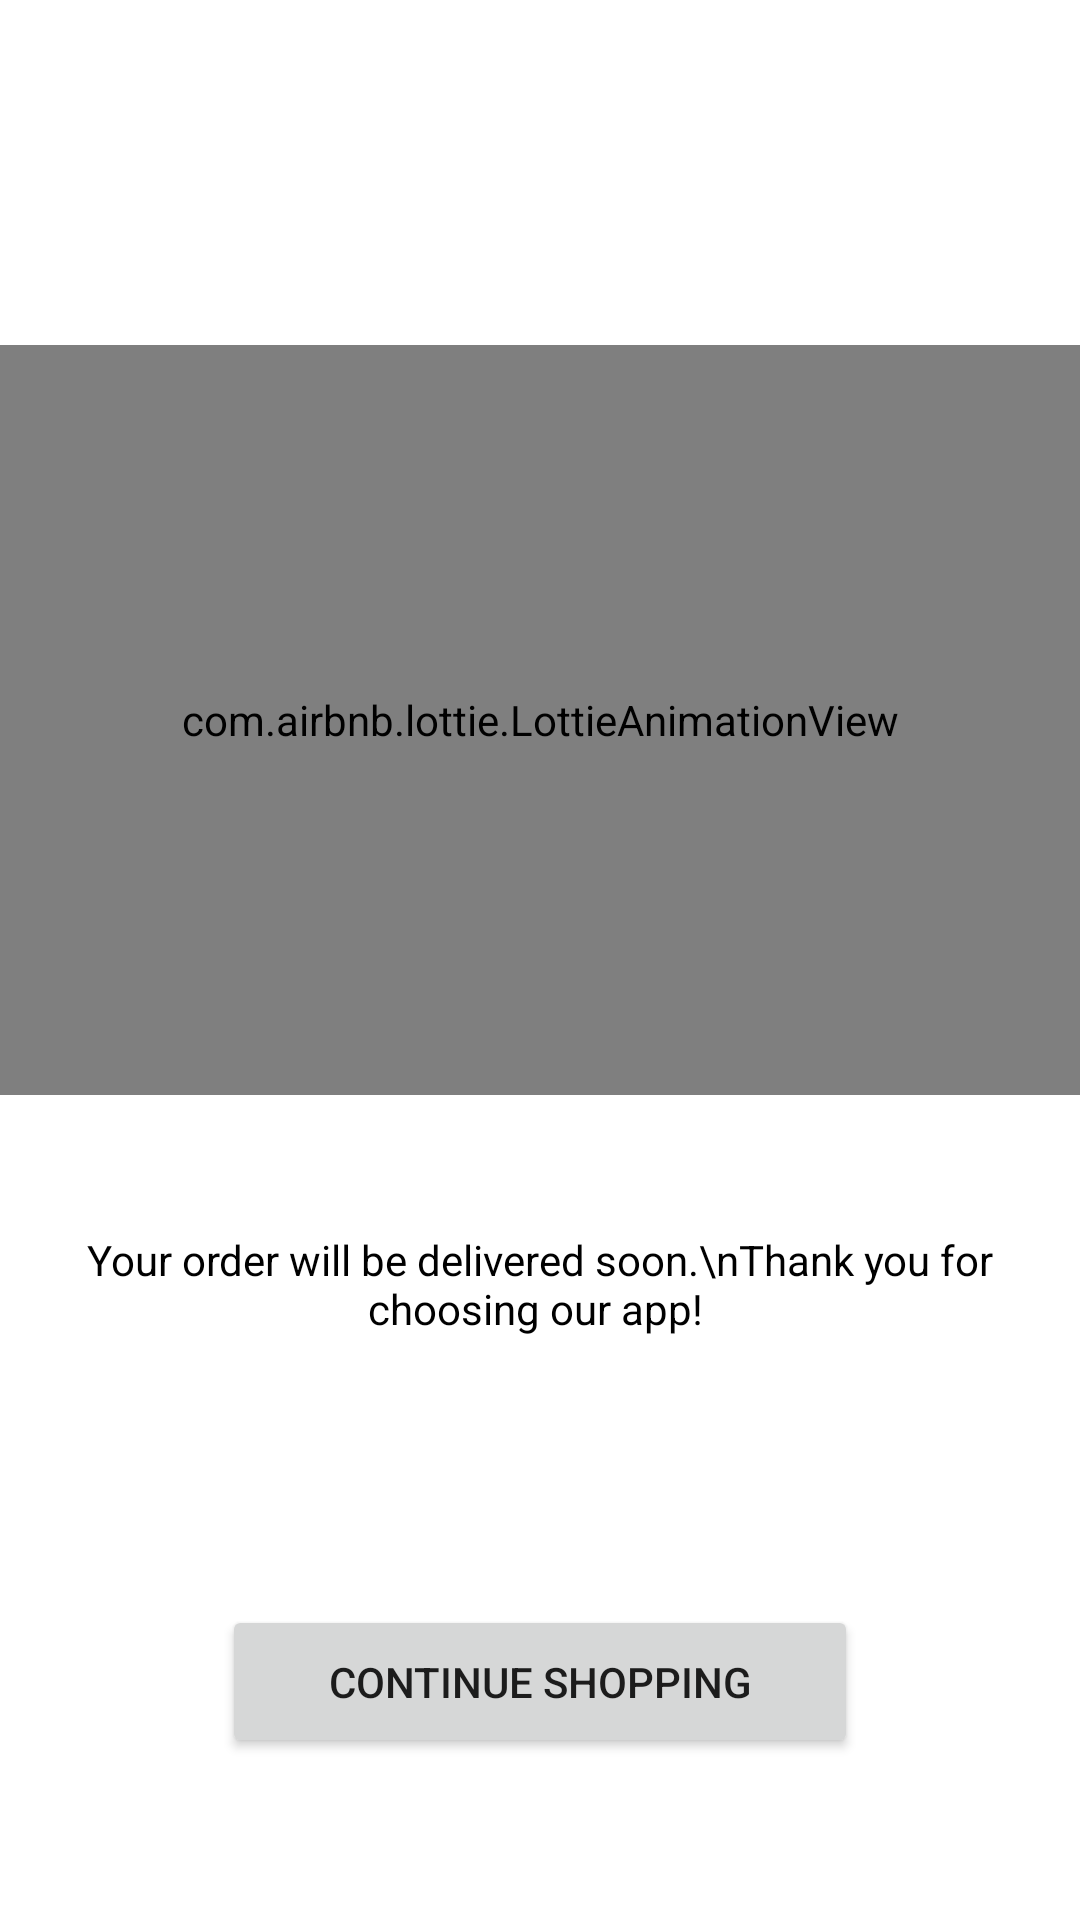

Here is an Android app screen rendered from its layout file. Give the layout XML and the strings, colors and styles it references.
<!-- AndroidManifest.xml: application theme Theme.E_CommerceAppp -->
<!-- res/layout/activity_success.xml -->
<?xml version="1.0" encoding="utf-8"?>
<androidx.constraintlayout.widget.ConstraintLayout xmlns:android="http://schemas.android.com/apk/res/android"
    xmlns:app="http://schemas.android.com/apk/res-auto"
    xmlns:tools="http://schemas.android.com/tools"
    android:layout_width="match_parent"
    android:layout_height="match_parent"
    tools:context=".PayFragment.SuccessActivity">

    <TextView
        android:id="@+id/textView4"
        android:layout_width="278dp"
        android:layout_height="86dp"
        android:layout_marginTop="92dp"
        android:fontFamily="cursive"
        android:gravity="center"
        android:text="Success"
        android:textColor="#30C348"
        android:textSize="60sp"
        app:layout_constraintEnd_toEndOf="parent"
        app:layout_constraintHorizontal_bias="0.497"
        app:layout_constraintStart_toStartOf="parent"
        app:layout_constraintTop_toTopOf="parent" />

    <com.airbnb.lottie.LottieAnimationView
        android:id="@+id/animationView"
        android:layout_width="0dp"
        android:layout_height="250dp"

        app:layout_constraintBottom_toBottomOf="parent"
        app:layout_constraintEnd_toEndOf="parent"
        app:layout_constraintHorizontal_bias="0.454"
        app:layout_constraintStart_toStartOf="parent"
        app:layout_constraintTop_toTopOf="parent"
        app:layout_constraintVertical_bias="0.295"
        app:lottie_autoPlay="true"
        app:lottie_loop="true"
        app:lottie_rawRes="@raw/success" />

    <TextView
        android:id="@+id/textView6"
        android:layout_width="0dp"
        android:layout_height="38dp"
        android:layout_marginTop="44dp"
        android:gravity="center"
        android:text="Your order will be delivered soon.\nThank you for choosing our app! "
        android:textColor="#000000"
        app:layout_constraintEnd_toEndOf="parent"
        app:layout_constraintHorizontal_bias="0.495"
        app:layout_constraintStart_toStartOf="parent"
        app:layout_constraintTop_toBottomOf="@+id/animationView" />

    <Button
        android:id="@+id/shop"
        android:layout_width="0dp"
        android:layout_height="51dp"
        android:layout_marginStart="74dp"
        android:layout_marginTop="88dp"
        android:layout_marginEnd="74dp"
        android:text="CONTINUE SHOPPING"
        app:layout_constraintEnd_toEndOf="parent"
        app:layout_constraintHorizontal_bias="0.497"
        app:layout_constraintStart_toStartOf="parent"
        app:layout_constraintTop_toBottomOf="@+id/textView6" />
</androidx.constraintlayout.widget.ConstraintLayout>
<!-- resources referenced by this layout -->
<resources>
  <style name="Theme.E_CommerceAppp" parent="Theme.MaterialComponents.DayNight.DarkActionBar">
          
          <item name="colorPrimary">@color/primaryColor</item>
          <item name="colorPrimaryVariant">@color/primaryDarkColor</item>
          <item name="colorOnPrimary">@color/white</item>
          
          <item name="colorSecondary">@color/primaryLightColor</item>
          <item name="colorSecondaryVariant">@color/teal_700</item>
          <item name="colorOnSecondary">@color/black</item>
          
          
          <item name="android:statusBarColor" tools:targetApi="l">?attr/colorPrimaryVariant</item>
          
          <item name="windowActionBar">false</item>
          <item name="windowNoTitle">true</item>
      </style>
  <color name="primaryColor">#ff8a65</color>
  <color name="primaryDarkColor">#c75b39</color>
  <color name="white">#FFFFFFFF</color>
  <color name="primaryLightColor">#ffbb93</color>
  <color name="teal_700">#FF018786</color>
  <color name="black">#FF000000</color>
</resources>
